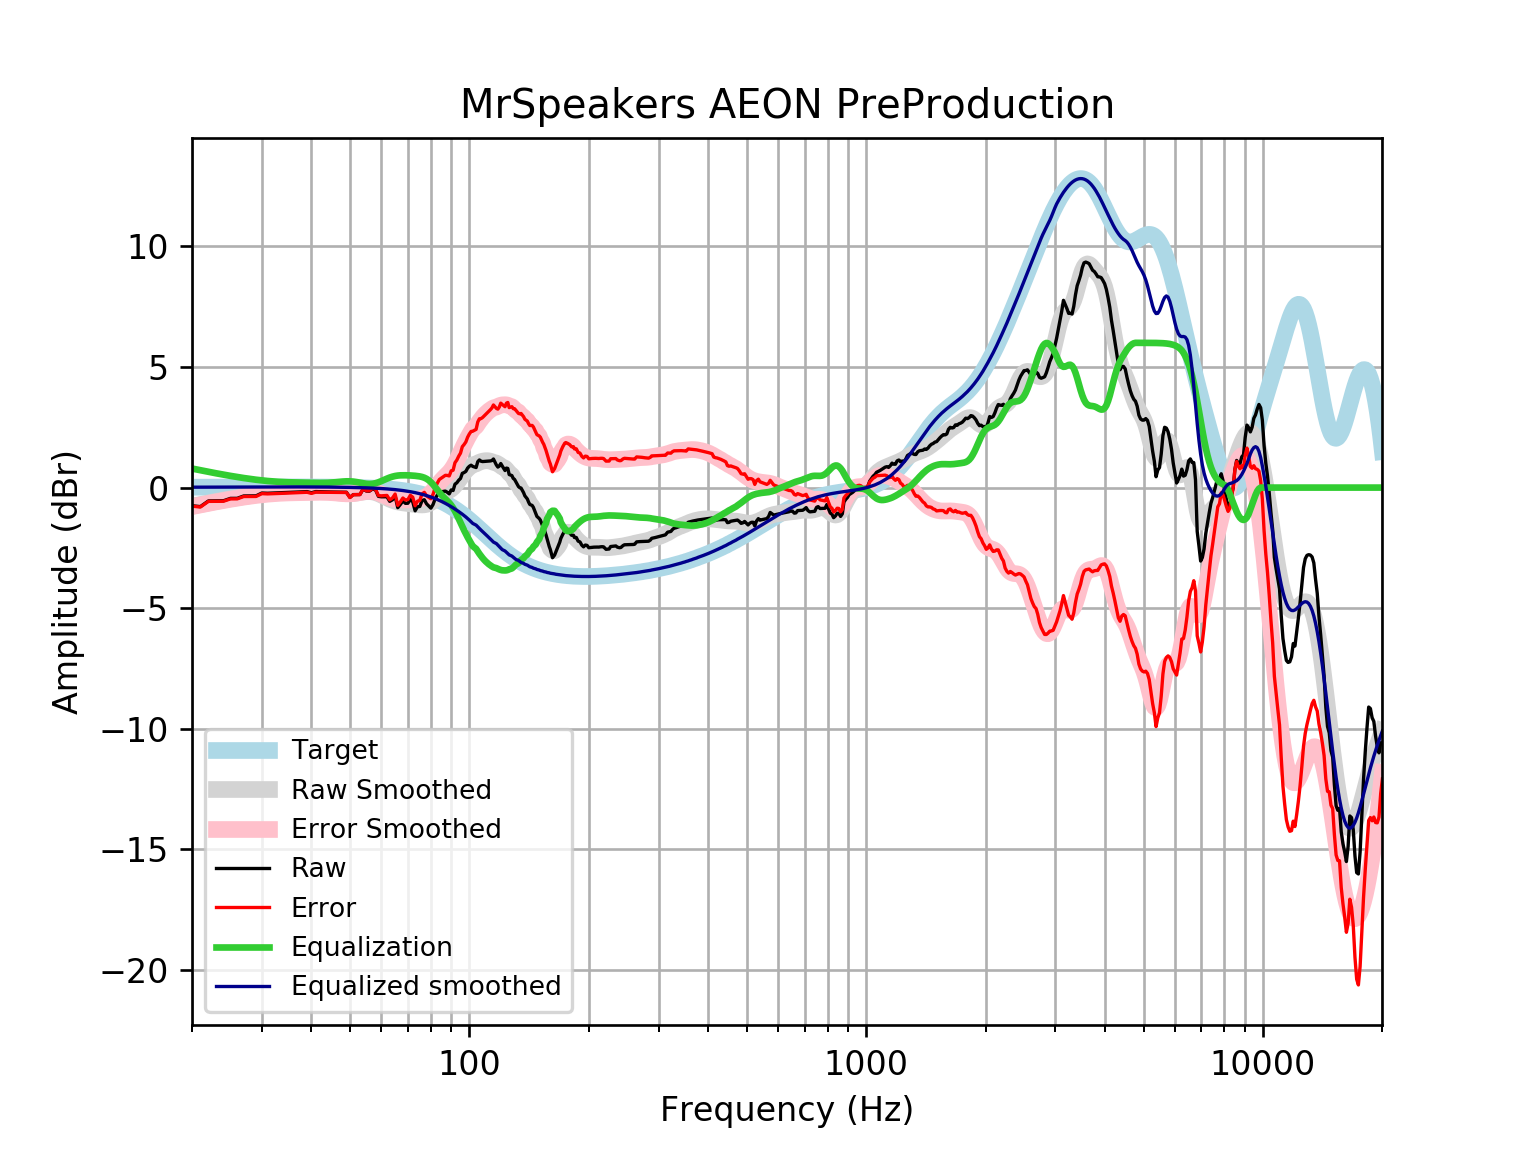

Source data for this figure (header and first rows):
frequency, raw, error, smoothed, error_smoothed, equalization, equalized_raw, equalized_smoothed, target
20, -0.7533, -0.7698, -0.7723, -0.7888, 0.7888, 0.03549, 0.01646, 0.01648
21, -0.7879, -0.8056, -0.7012, -0.7189, 0.7189, -0.06909, 0.01765, 0.01765
22, -0.5529, -0.5717, -0.6348, -0.6536, 0.6536, 0.1007, 0.01877, 0.01876
23, -0.5495, -0.5694, -0.5731, -0.5929, 0.5929, 0.04338, 0.01984, 0.01983
24, -0.5462, -0.5671, -0.516, -0.5369, 0.5369, -0.009358, 0.02085, 0.02084
25, -0.447, -0.4688, -0.4637, -0.4855, 0.4855, 0.03844, 0.02181, 0.02179
26, -0.4451, -0.4677, -0.416, -0.4387, 0.4387, -0.006363, 0.02271, 0.02269
27, -0.3473, -0.3708, -0.3729, -0.3965, 0.3965, 0.04921, 0.02355, 0.02353
28, -0.3457, -0.37, -0.3345, -0.3588, 0.3588, 0.01316, 0.02433, 0.02431
29, -0.3429, -0.3679, -0.3008, -0.3258, 0.3258, -0.01705, 0.02504, 0.02502
30, -0.2256, -0.2513, -0.2718, -0.2975, 0.2975, 0.07187, 0.02567, 0.02566
31, -0.235, -0.2612, -0.2476, -0.2738, 0.2738, 0.03888, 0.02623, 0.02622
32, -0.2268, -0.2535, -0.2281, -0.2548, 0.2548, 0.028, 0.02668, 0.02668
33, -0.2178, -0.2449, -0.2129, -0.24, 0.24, 0.02215, 0.02704, 0.02704
34, -0.2086, -0.2359, -0.2017, -0.2289, 0.2289, 0.02037, 0.02728, 0.02728
35, -0.1991, -0.2265, -0.1935, -0.2209, 0.2209, 0.0218, 0.0274, 0.0274
36, -0.1896, -0.217, -0.1878, -0.2152, 0.2152, 0.02552, 0.02739, 0.02739
37, -0.1805, -0.2078, -0.1835, -0.2108, 0.2108, 0.03025, 0.02723, 0.02723
38, -0.1726, -0.1995, -0.1801, -0.207, 0.207, 0.03436, 0.02691, 0.02692
39, -0.167, -0.1935, -0.1768, -0.2033, 0.2033, 0.03626, 0.02643, 0.02644
40, -0.2144, -0.2402, -0.1738, -0.1996, 0.1996, -0.01482, 0.02578, 0.02579
41, -0.1653, -0.1903, -0.1714, -0.1963, 0.1963, 0.03099, 0.02495, 0.02496
42, -0.1687, -0.1926, -0.1705, -0.1945, 0.1945, 0.02576, 0.02393, 0.02393
43, -0.1735, -0.1962, -0.1726, -0.1953, 0.1953, 0.02183, 0.02272, 0.02272
44, -0.1784, -0.1997, -0.1787, -0.2, 0.2, 0.02164, 0.0213, 0.0213
45, -0.1827, -0.2024, -0.1896, -0.2093, 0.2093, 0.02661, 0.01968, 0.01967
46, -0.1861, -0.2039, -0.2046, -0.2225, 0.2225, 0.0364, 0.01785, 0.01783
47, -0.1888, -0.2045, -0.2218, -0.2376, 0.2376, 0.04881, 0.01579, 0.01577
48, -0.191, -0.2045, -0.2377, -0.2513, 0.2513, 0.06027, 0.0135, 0.01347
49, -0.1928, -0.2038, -0.2487, -0.2596, 0.2596, 0.06681, 0.01097, 0.01094
50, -0.4062, -0.4144, -0.2512, -0.2594, 0.2594, -0.1469, 0.008186, 0.008144
51, -0.291, -0.2961, -0.2437, -0.2488, 0.2488, -0.04218, 0.005126, 0.00508
52, -0.2905, -0.2922, -0.227, -0.2288, 0.2288, -0.06169, 0.001774, 0.001724
53, -0.2892, -0.2873, -0.2048, -0.2029, 0.2029, -0.08629, -0.001894, -0.001946
54, -0.05631, -0.05035, -0.1828, -0.1769, 0.1769, 0.1206, -0.005905, -0.005958
55, -0.1441, -0.1337, -0.1674, -0.1572, 0.1572, 0.0131, -0.01029, -0.01034
56, -0.1492, -0.1341, -0.1645, -0.1495, 0.1495, 0.0002339, -0.01508, -0.01514
57, -0.06087, -0.04049, -0.1777, -0.1574, 0.1574, 0.09654, -0.02033, -0.02038
58, -0.09197, -0.06586, -0.2078, -0.1817, 0.1817, 0.08975, -0.02607, -0.02611
59, -0.3638, -0.3315, -0.2526, -0.2202, 0.2202, -0.1436, -0.03234, -0.03238
60, -0.381, -0.3418, -0.3077, -0.2684, 0.2684, -0.1126, -0.03921, -0.03925
61, -0.3805, -0.3337, -0.3676, -0.3209, 0.3209, -0.05962, -0.04672, -0.04675
62, -0.3806, -0.3256, -0.4269, -0.372, 0.372, -0.008651, -0.05494, -0.05496
63, -0.5709, -0.507, -0.4812, -0.4172, 0.4172, -0.1537, -0.06392, -0.06393
64, -0.5062, -0.4325, -0.5276, -0.4539, 0.4539, -0.05235, -0.07372, -0.07373
65, -0.3529, -0.2685, -0.5651, -0.4807, 0.4807, 0.1278, -0.0844, -0.08441
66, -0.8328, -0.7368, -0.5943, -0.4982, 0.4982, -0.3346, -0.09604, -0.09603
67, -0.7007, -0.5921, -0.6165, -0.5079, 0.5079, -0.1929, -0.1087, -0.1087
68, -0.5548, -0.4324, -0.6339, -0.5115, 0.5115, -0.04325, -0.1224, -0.1224
69, -0.6521, -0.5149, -0.6483, -0.511, 0.511, -0.1411, -0.1372, -0.1372
70, -0.6494, -0.4961, -0.6612, -0.5079, 0.5079, -0.1415, -0.1533, -0.1533
71, -0.4911, -0.3205, -0.6736, -0.503, 0.503, 0.0119, -0.1706, -0.1706
72, -0.5874, -0.3982, -0.6858, -0.4966, 0.4966, -0.09085, -0.1892, -0.1892
73, -0.9618, -0.7526, -0.6976, -0.4884, 0.4884, -0.4734, -0.2092, -0.2092
74, -0.7957, -0.5651, -0.7083, -0.4777, 0.4777, -0.318, -0.2306, -0.2305
75, -0.7831, -0.5297, -0.7163, -0.4628, 0.4628, -0.3203, -0.2535, -0.2534
76, -0.5412, -0.2635, -0.7191, -0.4413, 0.4413, -0.09997, -0.2778, -0.2778
77, -0.5016, -0.1979, -0.7135, -0.4098, 0.4098, -0.0918, -0.3037, -0.3037
78, -0.6718, -0.3406, -0.696, -0.3648, 0.3648, -0.307, -0.3312, -0.3312
79, -0.7655, -0.4052, -0.6637, -0.3033, 0.3033, -0.4622, -0.3604, -0.3603
... 553 more rows
